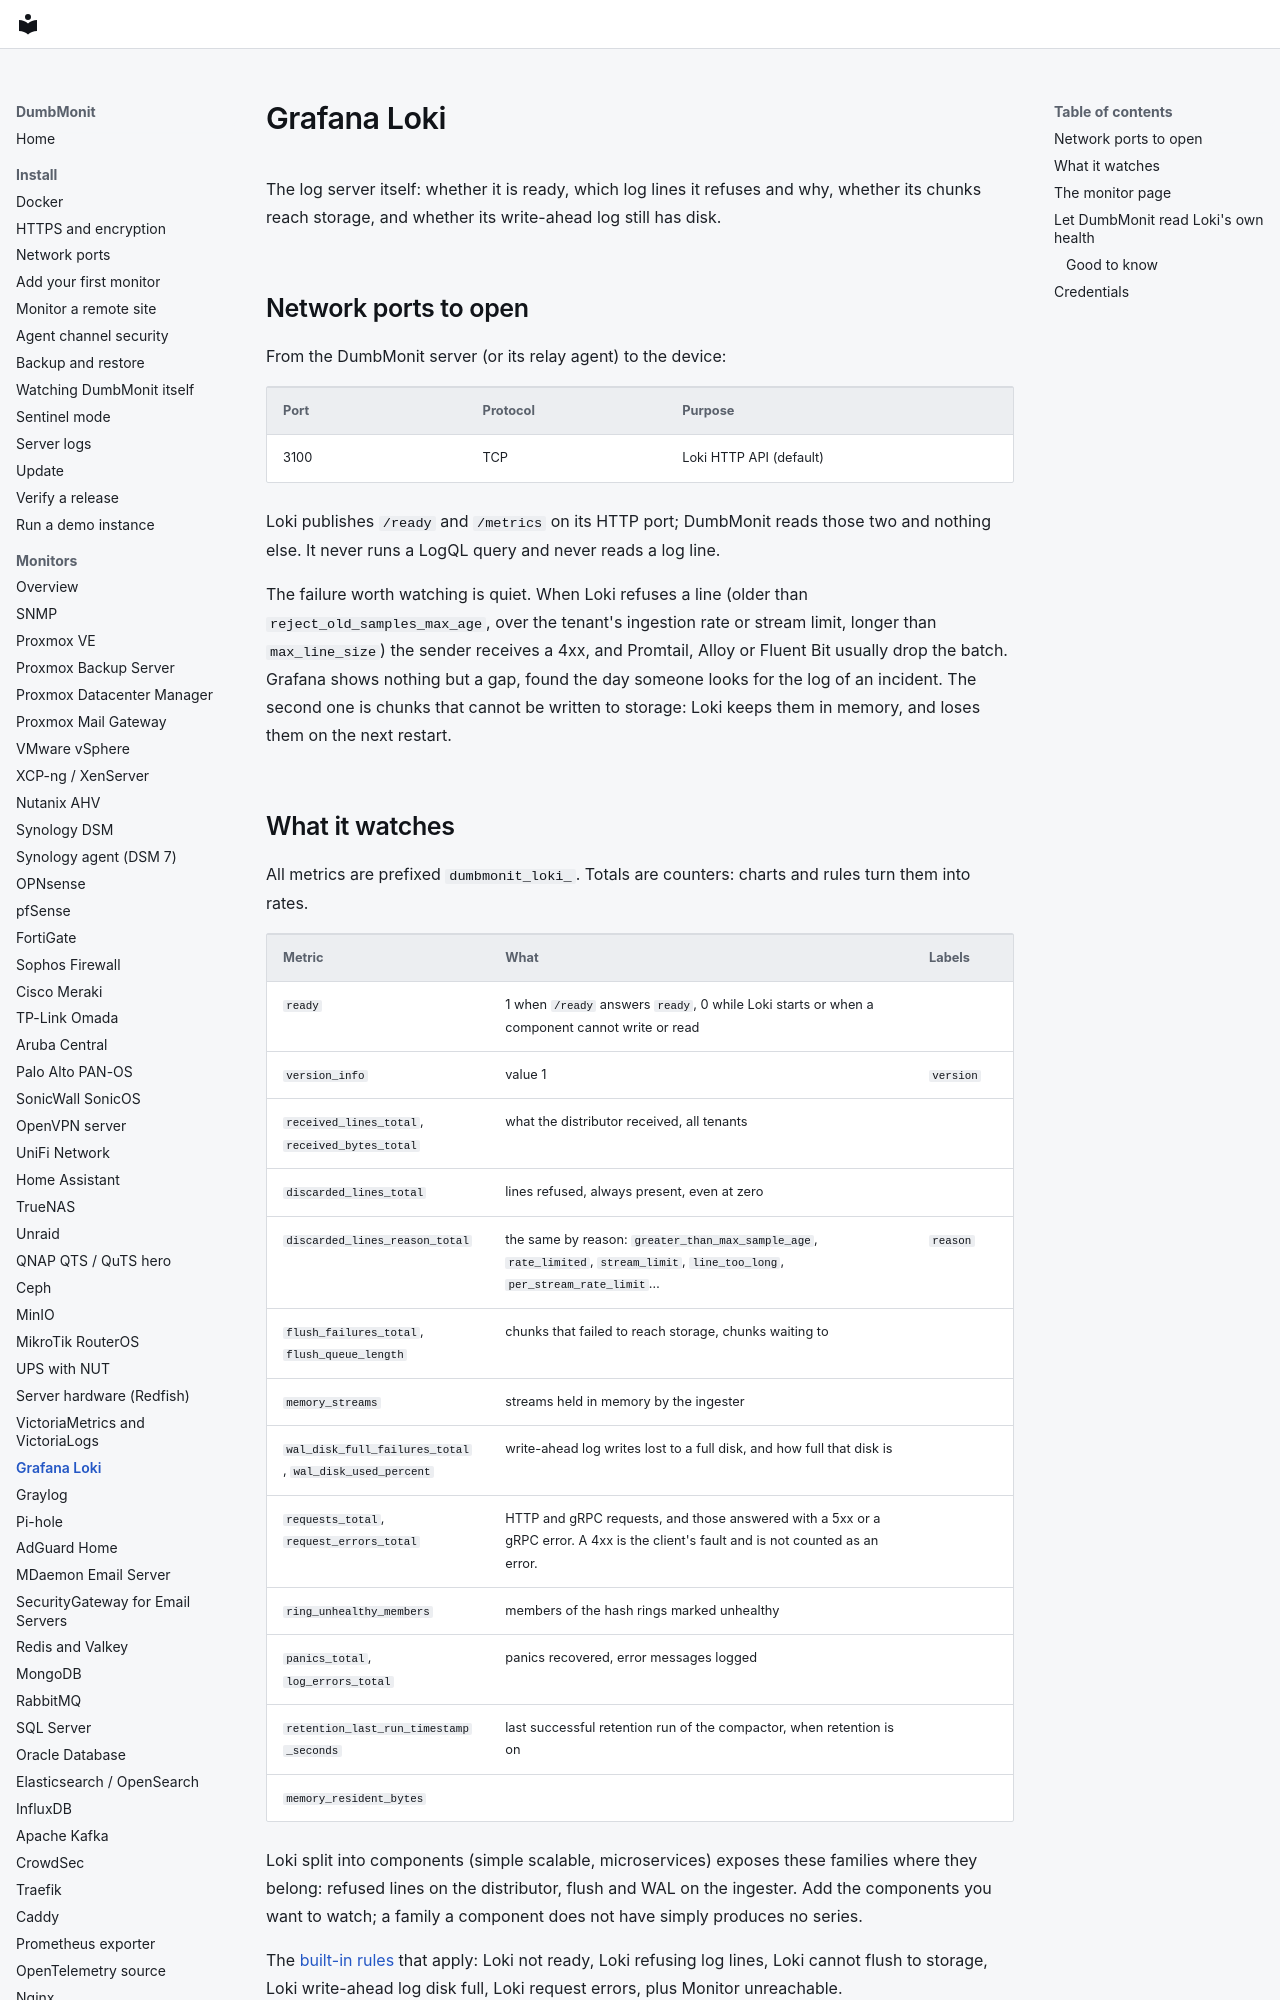

repository: laupernoe/dumbmonit · page: devices/loki/index.html · generator: mkdocs

# Grafana Loki

The log server itself: whether it is ready, which log lines it refuses and
why, whether its chunks reach storage, and whether its write-ahead log still
has disk.

## Network ports to open

From the DumbMonit server (or its relay agent) to the device:

| Port | Protocol | Purpose |
|---|---|---|
| 3100 | TCP | Loki HTTP API (default) |

Loki publishes `/ready` and `/metrics` on its HTTP port; DumbMonit reads those
two and nothing else. It never runs a LogQL query and never reads a log line.

The failure worth watching is quiet. When Loki refuses a line (older than
`reject_old_samples_max_age`, over the tenant's ingestion rate or stream
limit, longer than `max_line_size`) the sender receives a 4xx, and Promtail,
Alloy or Fluent Bit usually drop the batch. Grafana shows nothing but a gap,
found the day someone looks for the log of an incident. The second one is
chunks that cannot be written to storage: Loki keeps them in memory, and loses
them on the next restart.
